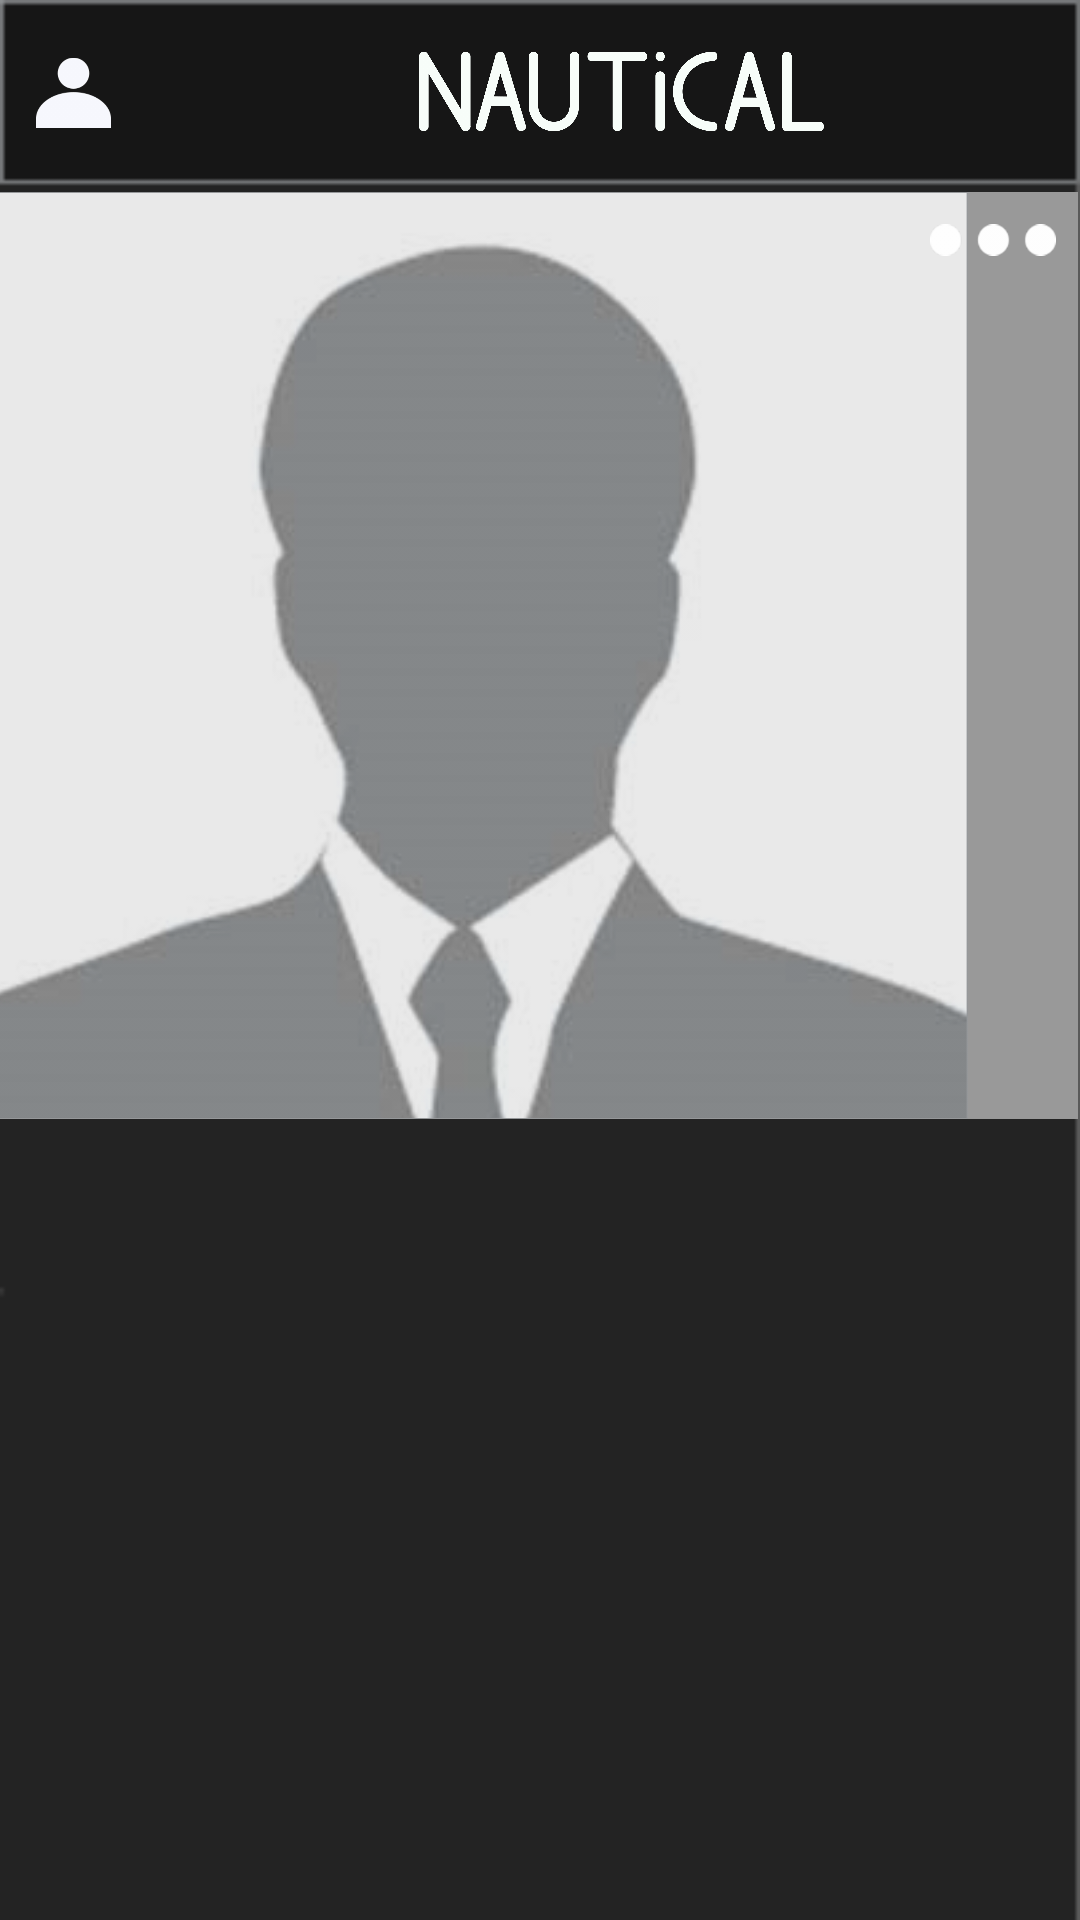

Layout XML and referenced resources for this Android screen:
<!-- AndroidManifest.xml: application theme AppTheme -->
<!-- res/layout/activity_profile.xml -->
<?xml version="1.0" encoding="utf-8"?>
<android.support.constraint.ConstraintLayout xmlns:android="http://schemas.android.com/apk/res/android"
    xmlns:app="http://schemas.android.com/apk/res-auto"
    xmlns:tools="http://schemas.android.com/tools"
    android:id="@+id/profile_content"
    android:layout_width="match_parent"
    android:layout_height="match_parent"
    android:orientation="vertical"
    app:theme="@style/AppTheme2"
    android:background="@drawable/pro_background"
    tools:layout_editor_absoluteY="25dp"
    tools:layout_editor_absoluteX="0dp">


    <HorizontalScrollView
        android:layout_width="409dp"
        android:layout_height="85dp"
        app:layout_constraintRight_toRightOf="parent"
        app:layout_constraintLeft_toLeftOf="parent"
        app:layout_constraintBottom_toBottomOf="parent"
        android:layout_marginBottom="220dp"
        android:id="@+id/horizontalScrollView"
        app:layout_constraintTop_toTopOf="@+id/prof_pic"
        android:layout_marginTop="8dp"
        app:layout_constraintVertical_bias="0.761">

        <LinearLayout
            android:layout_width="wrap_content"
            android:layout_height="match_parent"
            android:orientation="horizontal">

            <ImageView
                android:id="@+id/imageView12"
                android:layout_width="71dp"
                android:layout_height="match_parent"

                android:layout_marginLeft="8dp"
                app:srcCompat="@color/colorPrimary"
                tools:layout_editor_absoluteX="8dp"
                tools:layout_editor_absoluteY="0dp" />

            <ImageView
                android:id="@+id/imageView"
                android:layout_width="71dp"
                android:layout_height="match_parent"
                android:layout_marginLeft="8dp"


                app:srcCompat="@drawable/attachment" />

            <ImageView
                android:id="@+id/imageView14"
                android:layout_width="71dp"
                android:layout_height="match_parent"
                android:layout_marginLeft="8dp"
                android:layout_weight="1"
                app:srcCompat="@drawable/attachment" />

            <ImageView
                android:id="@+id/imageView13"
                android:layout_width="71dp"
                android:layout_height="match_parent"
                android:layout_marginLeft="8dp"
                android:layout_weight="1"
                app:srcCompat="@drawable/attachment" />

            <ImageView
                android:id="@+id/imageView2"
                android:layout_width="71dp"
                android:layout_height="match_parent"
                android:layout_marginLeft="8dp"
                android:layout_weight="1"
                app:srcCompat="@drawable/attachment" />

        </LinearLayout>
    </HorizontalScrollView>

    <include
        android:id="@+id/include3"
        layout="@layout/toolbar"
        android:layout_width="420dp"
        android:layout_height="59dp"
        tools:layout_constraintTop_creator="1"
        tools:layout_constraintRight_creator="1"
        tools:layout_constraintBottom_creator="1"
        app:layout_constraintBottom_toTopOf="@+id/prof_pic"
        android:layout_marginStart="2dp"
        android:layout_marginEnd="2dp"
        app:layout_constraintRight_toRightOf="parent"
        tools:layout_constraintLeft_creator="1"
        app:layout_constraintLeft_toLeftOf="parent"
        app:layout_constraintTop_toTopOf="parent"
        app:layout_constraintVertical_bias="0.0"
        app:layout_constraintHorizontal_bias="0.0" />


    <ImageView
        android:id="@+id/prof_pic"
        android:layout_width="412dp"
        android:layout_height="309dp"
        android:layout_marginEnd="1dp"
        android:layout_marginStart="1dp"
        android:layout_marginTop="64dp"
        android:background="@color/aluminum"
        app:layout_constraintHorizontal_bias="1.0"
        app:layout_constraintLeft_toLeftOf="parent"
        app:layout_constraintRight_toRightOf="parent"
        app:layout_constraintTop_toTopOf="parent"
        app:srcCompat="@drawable/dum_boi"
        tools:layout_constraintLeft_creator="1"
        tools:layout_constraintRight_creator="1"
        tools:layout_constraintTop_creator="1" />

    <ImageView
        android:id="@+id/Popup"
        android:layout_width="42dp"
        android:layout_height="18dp"
        app:srcCompat="@drawable/dots_icon"
        app:layout_constraintTop_toTopOf="@+id/prof_pic"
        android:layout_marginTop="7dp"
        android:layout_marginRight="8dp"
        app:layout_constraintRight_toRightOf="parent"
        android:layout_marginLeft="8dp"
        app:layout_constraintLeft_toLeftOf="parent"
        app:layout_constraintHorizontal_bias="1.0"
        app:layout_constraintBottom_toBottomOf="parent"
        android:layout_marginBottom="8dp"
        app:layout_constraintVertical_bias="0.0"
        android:layout_marginStart="8dp"
        android:layout_marginEnd="8dp" />

    <android.support.v4.view.ViewPager
        android:id="@+id/pager_bitch"
        android:layout_width="405dp"
        android:layout_height="294dp"
        android:layout_marginBottom="0dp"
        android:layout_marginTop="0dp"
        app:layout_constraintBottom_toBottomOf="parent"
        app:layout_constraintTop_toBottomOf="@+id/prof_pic"
        app:layout_constraintVertical_bias="0.25"
        android:layout_marginRight="0dp"
        app:layout_constraintRight_toRightOf="parent"
        android:layout_marginLeft="0dp"
        app:layout_constraintLeft_toLeftOf="parent">

    </android.support.v4.view.ViewPager>


</android.support.constraint.ConstraintLayout>
<!-- res/layout/toolbar.xml (included above) -->
<android.support.constraint.ConstraintLayout xmlns:android="http://schemas.android.com/apk/res/android"
    xmlns:app="http://schemas.android.com/apk/res-auto"
    xmlns:tools="http://schemas.android.com/tools"
    android:layout_width="match_parent"
    android:layout_height="wrap_content"
    android:fitsSystemWindows="true"
    android:orientation="horizontal"
    android:weightSum="1">


    <android.support.v7.widget.Toolbar xmlns:app="http://schemas.android.com/apk/res-auto"
        android:id="@+id/tToolbar"
        android:layout_width="410dp"
        android:layout_height="62dp"

        android:contentInsetLeft="10dp"
        android:contentInsetRight="10dp"
        android:contentInsetStart="10dp"
        android:minHeight="?attr/actionBarSize"
        android:padding="0dp"
        android:weightSum="1"
        app:contentInsetLeft="10dp"
        app:contentInsetRight="10dp"
        app:contentInsetStart="10dp"
        tools:layout_conversion_absoluteX="0dp"
        tools:layout_conversion_absoluteY="0dp"
        tools:layout_conversion_absoluteWidth="384dp"
        tools:layout_conversion_absoluteHeight="59dp"
        tools:layout_editor_absoluteY="0dp"
        tools:layout_editor_absoluteX="0dp">


        <ImageView
            android:id="@+id/action_profile"
            android:layout_width="25dp"
            android:layout_height="40dp"
            android:layout_gravity="start"
            android:clickable="true"
            app:srcCompat="@drawable/profile_icon"
            android:layout_marginBottom="10dp" />

        <ImageView
            android:id="@+id/action_home"
            android:layout_width="135dp"
            android:layout_height="43dp"
            android:layout_gravity="center"
            app:srcCompat="@drawable/nau_logo"
            android:layout_marginBottom="10dp" />

        <ImageView
            android:layout_marginBottom="10dp"
            android:id="@+id/action_msg"
            android:layout_width="25dp"
            android:layout_height="40dp"
            android:layout_gravity="end"
            app:srcCompat="@drawable/chat_icon" />


    </android.support.v7.widget.Toolbar>


</android.support.constraint.ConstraintLayout>
<!-- resources referenced by this layout -->
<resources>
  <color name="aluminum">#999999</color>
  <color name="colorPrimary">#3F51B5</color>
  <!-- drawable attachment: png bitmap (drawable-hdpi, 12750 bytes) -->
  <!-- drawable chat_icon: png bitmap (drawable-hdpi, 1214 bytes) -->
  <!-- drawable dots_icon: png bitmap (drawable-hdpi, 842 bytes) -->
  <!-- drawable dum_boi: png bitmap (drawable-xxxhdpi, 608189 bytes) -->
  <!-- drawable nau_logo: png bitmap (drawable-hdpi, 48595 bytes) -->
  <!-- drawable pro_background: png bitmap (drawable-xxxhdpi, 1624 bytes) -->
  <!-- drawable profile_icon: png bitmap (drawable-hdpi, 2416 bytes) -->
</resources>
